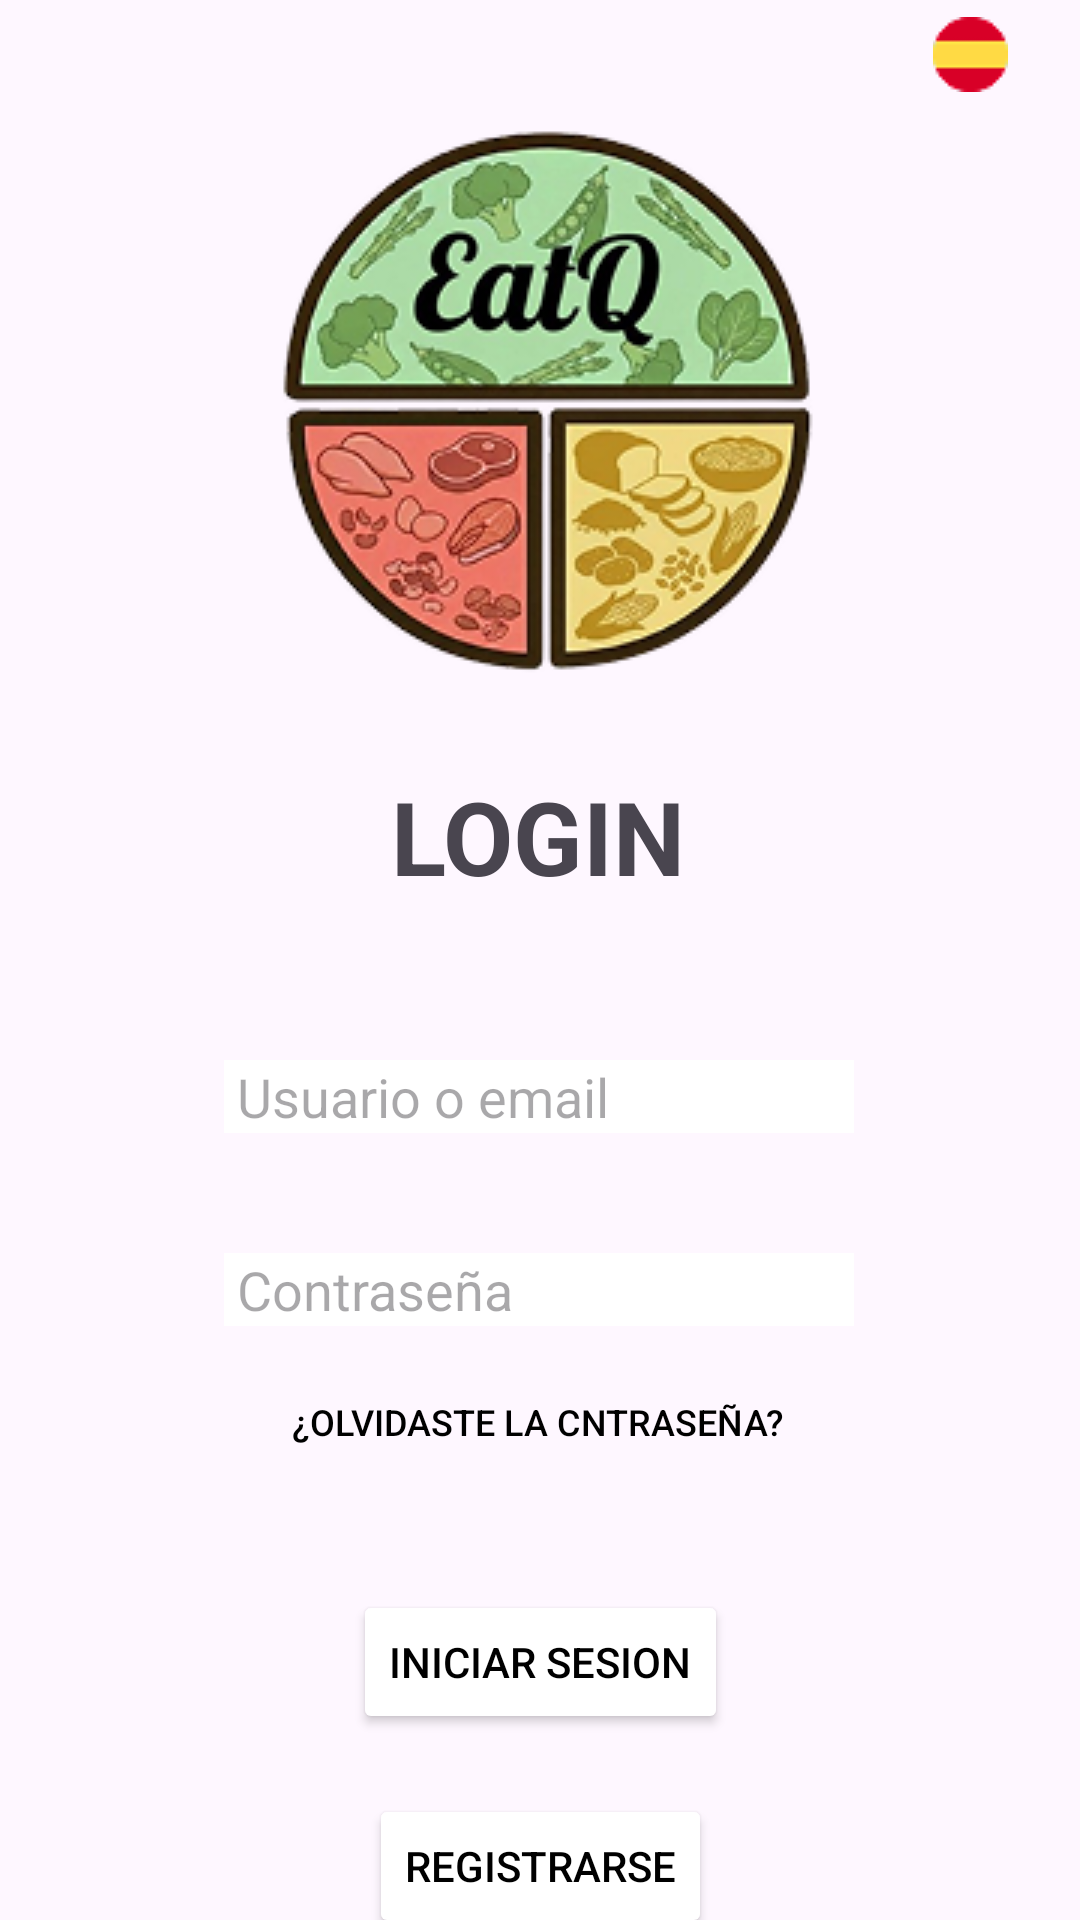

Android layout source for this screen:
<!-- AndroidManifest.xml: application theme Theme.ProyectoEatQ -->
<!-- res/layout/activity_main_login.xml -->
<?xml version="1.0" encoding="utf-8"?>
<androidx.constraintlayout.widget.ConstraintLayout xmlns:android="http://schemas.android.com/apk/res/android"
    xmlns:app="http://schemas.android.com/apk/res-auto"
    xmlns:tools="http://schemas.android.com/tools"
    android:id="@+id/constraintLayout"
    android:layout_width="match_parent"
    android:layout_height="match_parent"
    android:background="@color/Grisfondo"
    tools:context=".view.Resumen">

    <ImageView
        android:id="@+id/imageView2"
        android:layout_width="wrap_content"
        android:layout_height="wrap_content"
        android:layout_marginTop="32dp"
        android:src="@drawable/logo_proyecto"
        app:layout_constraintEnd_toEndOf="parent"
        app:layout_constraintHorizontal_bias="0.497"
        app:layout_constraintStart_toStartOf="parent"
        app:layout_constraintTop_toTopOf="parent" />

    <TextView
        android:id="@+id/textView"
        android:layout_width="wrap_content"
        android:layout_height="wrap_content"
        android:layout_marginTop="24dp"
        android:text="LOGIN"
        android:textSize="34sp"
        android:textStyle="bold"
        app:layout_constraintEnd_toEndOf="parent"
        app:layout_constraintHorizontal_bias="0.498"
        app:layout_constraintStart_toStartOf="parent"
        app:layout_constraintTop_toBottomOf="@+id/imageView2" />

    <EditText
        android:id="@+id/editTextTextEmailAddress"
        android:layout_width="wrap_content"
        android:layout_height="wrap_content"
        android:layout_marginTop="52dp"
        android:background="@color/white"
        android:ems="10"
        android:hint=" Usuario o email"
        android:inputType="textEmailAddress"
        app:layout_constraintEnd_toEndOf="parent"
        app:layout_constraintHorizontal_bias="0.497"
        app:layout_constraintStart_toStartOf="parent"
        app:layout_constraintTop_toBottomOf="@+id/textView" />

    <EditText
        android:id="@+id/editTextTextPassword"
        android:layout_width="wrap_content"
        android:layout_height="wrap_content"
        android:layout_marginTop="40dp"
        android:background="@color/white"
        android:ems="10"
        android:hint=" Contraseña"
        android:inputType="textPassword"
        app:layout_constraintEnd_toEndOf="parent"
        app:layout_constraintHorizontal_bias="0.497"
        app:layout_constraintStart_toStartOf="parent"
        app:layout_constraintTop_toBottomOf="@+id/editTextTextEmailAddress" />

    <Button
        android:id="@+id/button"
        android:layout_width="wrap_content"
        android:layout_height="wrap_content"
        android:layout_marginTop="8dp"
        android:background="@android:color/transparent"
        android:text="¿Olvidaste la cntraseña?"
        android:textColor="@color/black"
        android:textSize="12sp"
        app:layout_constraintEnd_toEndOf="parent"
        app:layout_constraintHorizontal_bias="0.497"
        app:layout_constraintStart_toStartOf="parent"
        app:layout_constraintTop_toBottomOf="@+id/editTextTextPassword" />

    <Button
        android:id="@+id/button2"
        android:layout_width="wrap_content"
        android:layout_height="wrap_content"
        android:layout_marginTop="32dp"
        android:backgroundTint="@color/amarilloBoton"
        android:text="Iniciar Sesion"
        android:textColor="@color/black"
        app:cornerRadius="0dp"
        app:layout_constraintEnd_toEndOf="parent"
        app:layout_constraintStart_toStartOf="parent"
        app:layout_constraintTop_toBottomOf="@+id/button" />

    <Button
        android:id="@+id/button3"
        android:layout_width="wrap_content"
        android:layout_height="wrap_content"
        android:layout_marginTop="20dp"
        android:backgroundTint="@color/amarilloBoton"
        android:text="Registrarse"
        android:textColor="@color/black"
        app:cornerRadius="0dp"
        app:layout_constraintEnd_toEndOf="parent"
        app:layout_constraintStart_toStartOf="parent"
        app:layout_constraintTop_toBottomOf="@+id/button2" />

    <ImageButton
        android:id="@+id/imageButton"
        android:layout_width="25dp"
        android:layout_height="25dp"
        android:layout_marginEnd="24dp"
        android:backgroundTint="@android:color/transparent"
        android:scaleType="center"
        android:src="@drawable/bespana"
        app:layout_constraintBottom_toBottomOf="parent"
        app:layout_constraintEnd_toEndOf="parent"
        app:layout_constraintTop_toTopOf="parent"
        app:layout_constraintVertical_bias="0.009" />

</androidx.constraintlayout.widget.ConstraintLayout>
<!-- resources referenced by this layout -->
<resources>
  <color name="black">#FF000000</color>
  <color name="white">#FFFFFFFF</color>
  <!-- drawable bespana: png bitmap (drawable, 618 bytes) -->
  <!-- drawable logo_proyecto: png bitmap (drawable, 67236 bytes) -->
  <style name="Theme.ProyectoEatQ" parent="Base.Theme.ProyectoEatQ" />
  <style name="Base.Theme.ProyectoEatQ" parent="Theme.Material3.DayNight.NoActionBar">
          
          
      </style>
</resources>
